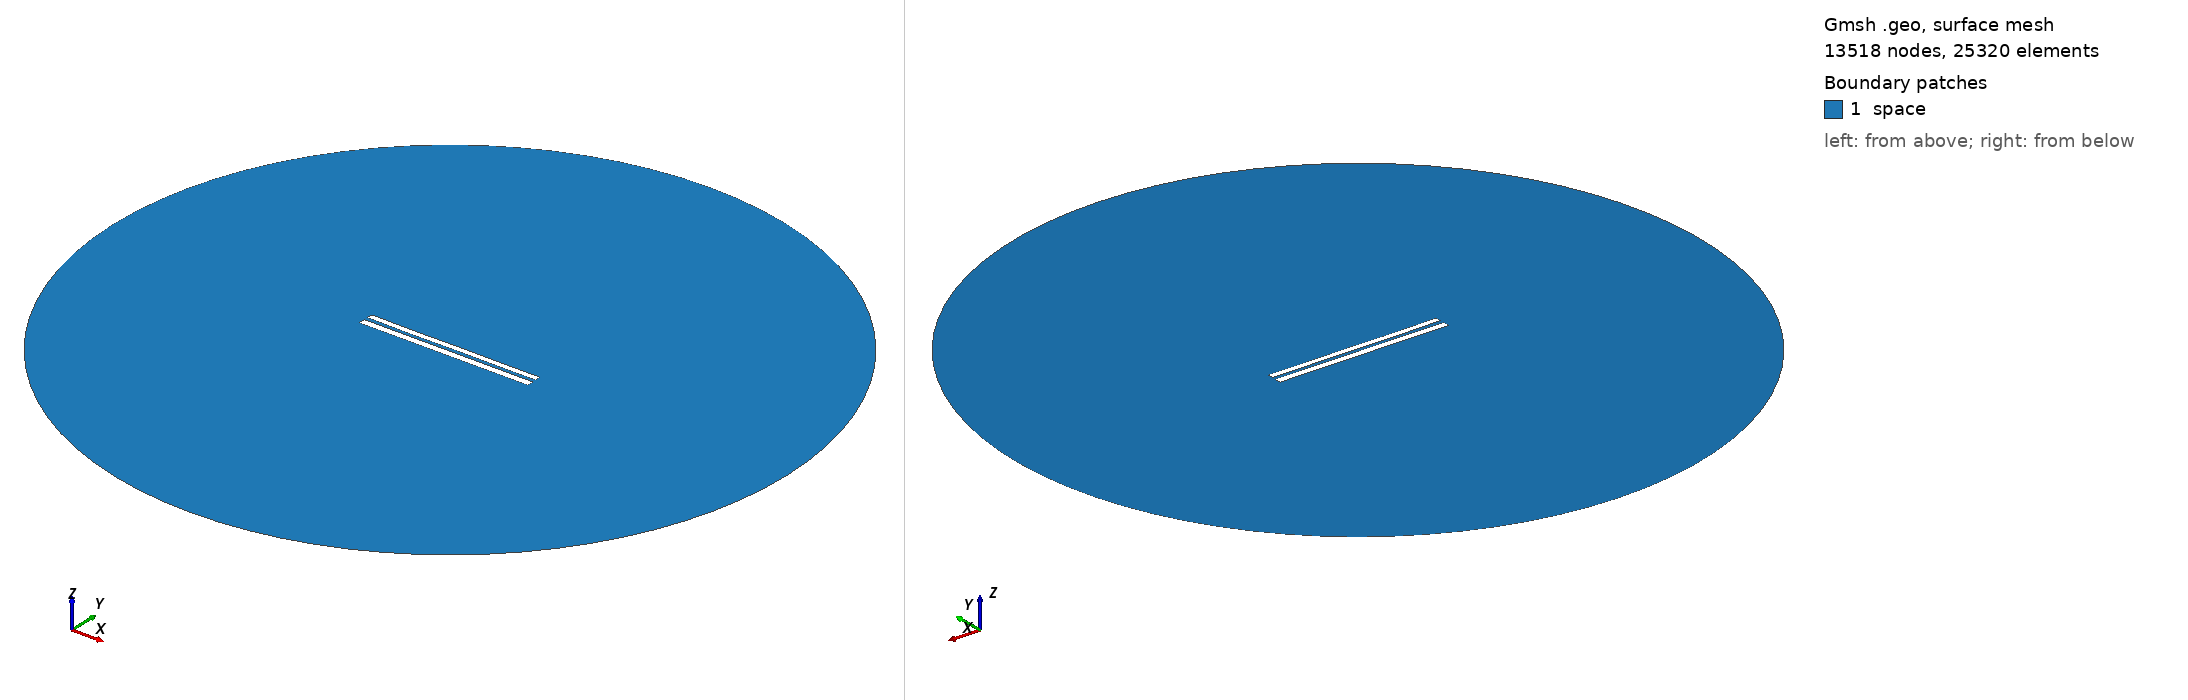

Gmsh geometry script, surface-meshed: 13518 nodes, 25320 surface elements. Boundary patches (legend numbers): 1 space. Left view from above one corner, right view from below the opposite corner. Legend entries are the model's physical surfaces. The drawing asked Gmsh for element sizes between 1% and 20% of the model's largest extent; the script's own settings can give other sizes.

=== 8157.geo (drawn) ===
//---------------------------------------
// Geometry kernel
//---------------------------------------

SetFactory("OpenCASCADE");



//---------------------------------------
// Parameters of the geometry
//---------------------------------------

// Overetch of the upper plate
overetch = 0.25;

// Distance between the plates
distance = 2.25;

// Discretization over the x axis (for the deformation)
nx = 50; 

// Length of the plate
L = 100 - overetch; 

// Number of modes
n = 4; 

// 1st mode coefficient
coeff(1) = -0.15;
beta(1) = 0.596864 * 3.1415926535 / L;

// 2nd mode coefficient
coeff(2) = -0.075;
beta(2) = 1.49418 * 3.1415926535 / L;

// 3rd mode coefficient
coeff(3) = -0.075;
beta(3) = 2.50025 * 3.1415926535 / L;

// 4th mode coefficient
coeff(4) = -0.075;
beta(4) = 3.49999 * 3.1415926535 / L;



//---------------------------------------
// Upper plate (deformed rectangle)
//---------------------------------------

// Coordiantes of the upper plate
xmin = -50;
xmax = 50 - overetch;

// Height of the upper plate
yheight = 4 - 2 * overetch;

// Indexes of the points
UpperID[] = {};
LowerID[] = {};
LeftID[] = {};
RightID[] = {};

// Point index
p = 1;

// Horizontal edges
For i In {1:nx}
    x = xmin + (i-1)*(xmax - xmin)/(nx-1);

    y_bottom = distance / 2 + overetch;
    For j In {1:n}
        C = (Cosh(beta(j)*L) + Cos(beta(j)*L)) / (Sinh(beta(j)*L) + Sin(beta(j)*L));
        y_bottom  = y_bottom + coeff(j) * (Cosh(beta(j)*(x+50)) - Cos(beta(j)*(x+50)) - C * (Sinh(beta(j)*(x+50)) - Sin(beta(j)*(x+50))));
    EndFor

    y_top = y_bottom + yheight;

    Point(p) = {x, y_top, 0, 1.0};
    UpperID[i] = p;
    p = p + 1;

    Point(p) = {x, y_bottom, 0, 1.0};
    LowerID[i] = p;
    p = p + 1;
EndFor

// Create point lists
UpperPts[] = {}; LowerPts[] = {};
For i In {1:nx}
  UpperPts[] += {UpperID[i]};
  LowerPts[] += {LowerID[i]};
EndFor

// Build splines
Spline(1) = {UpperPts[]};
Spline(2) = {LowerPts[]};
Line(3) = {LowerPts[nx-1], UpperPts[nx-1]};
Line(4) = {LowerPts[0], UpperPts[0]};

// Build the plane surface
Curve Loop(1) = {2, 3, -1, -4};
Plane Surface(1) = {1};



//---------------------------------------
// Lower plate (rectangle)
//---------------------------------------

// Vertices
Point(1001) = {-50, -1, 0, 1.0};
Point(1002) = { 50, -1, 0, 1.0};
Point(1003) = { 50,  -5, 0, 1.0};
Point(1004) = {-50,  -5, 0, 1.0};

// Edges
Line(5) = {1001, 1002};
Line(6) = {1002, 1003};
Line(7) = {1003, 1004};
Line(8) = {1004, 1001};

// Plane surface
Line Loop(2) = {5, 6, 7, 8};
Plane Surface(2) = {2}; 



//---------------------------------------
// Outer (fictious) boundary
//---------------------------------------

// Points
Point(1005) = {0, 0, 0};       // Center
Point(1006) = {200, 0, 0};     // Start point
Point(1007) = {0, 200, 0};     // 90 degrees
Point(1008) = {-200, 0, 0};    // 180 degrees
Point(1009) = {0, -200, 0};    // 270 degrees

// Circle arcs (each needs start, center, end)
Circle(9) = {1006, 1005, 1007};
Circle(10) = {1007, 1005, 1008};
Circle(11) = {1008, 1005, 1009};
Circle(12) = {1009, 1005, 1006};

// Plane surface for the entire domain
Curve Loop(3) = {9, 10, 11, 12};
Surface(3) = {3};

// Subtract the plates from the whole domain to obtain the actual domain where we want to solve the equations
BooleanDifference{ Surface{3}; Delete; }{ Surface{1}; Surface{2}; Delete; }




//---------------------------------------
// Transfinite Lines/Curves
//---------------------------------------

// Set the number of points on the boundaries
r = 7;

// Plates
Transfinite Curve {1, 2} = 50*r Using Progression 1;
Transfinite Curve {3, 4} = 2*r Using Progression 1;
Transfinite Line {5, 7} = 50*r Using Progression 1;
Transfinite Line {6, 8} = 2*r Using Progression 1;

// Outer boundary
Transfinite Line {9, 10, 11, 12} = 20 Using Progression 1;



//---------------------------------------
// Physical groups
//---------------------------------------                

// Physical curves (boundaries)
Physical Line("force_segment", 10) = {2};
Physical Line("upper_plate", 11) = {1, 3, 4};
Physical Line("lower_plate", 12) = {5, 6, 7, 8};
Physical Line("boundary", 20) = {9, 10, 11, 12};

// Physical Surfaces
Physical Surface("space", 30) = {3};



//---------------------------------------
// 6. Generate the Mesh
//---------------------------------------

// 2D mesh generation
Mesh 2;
